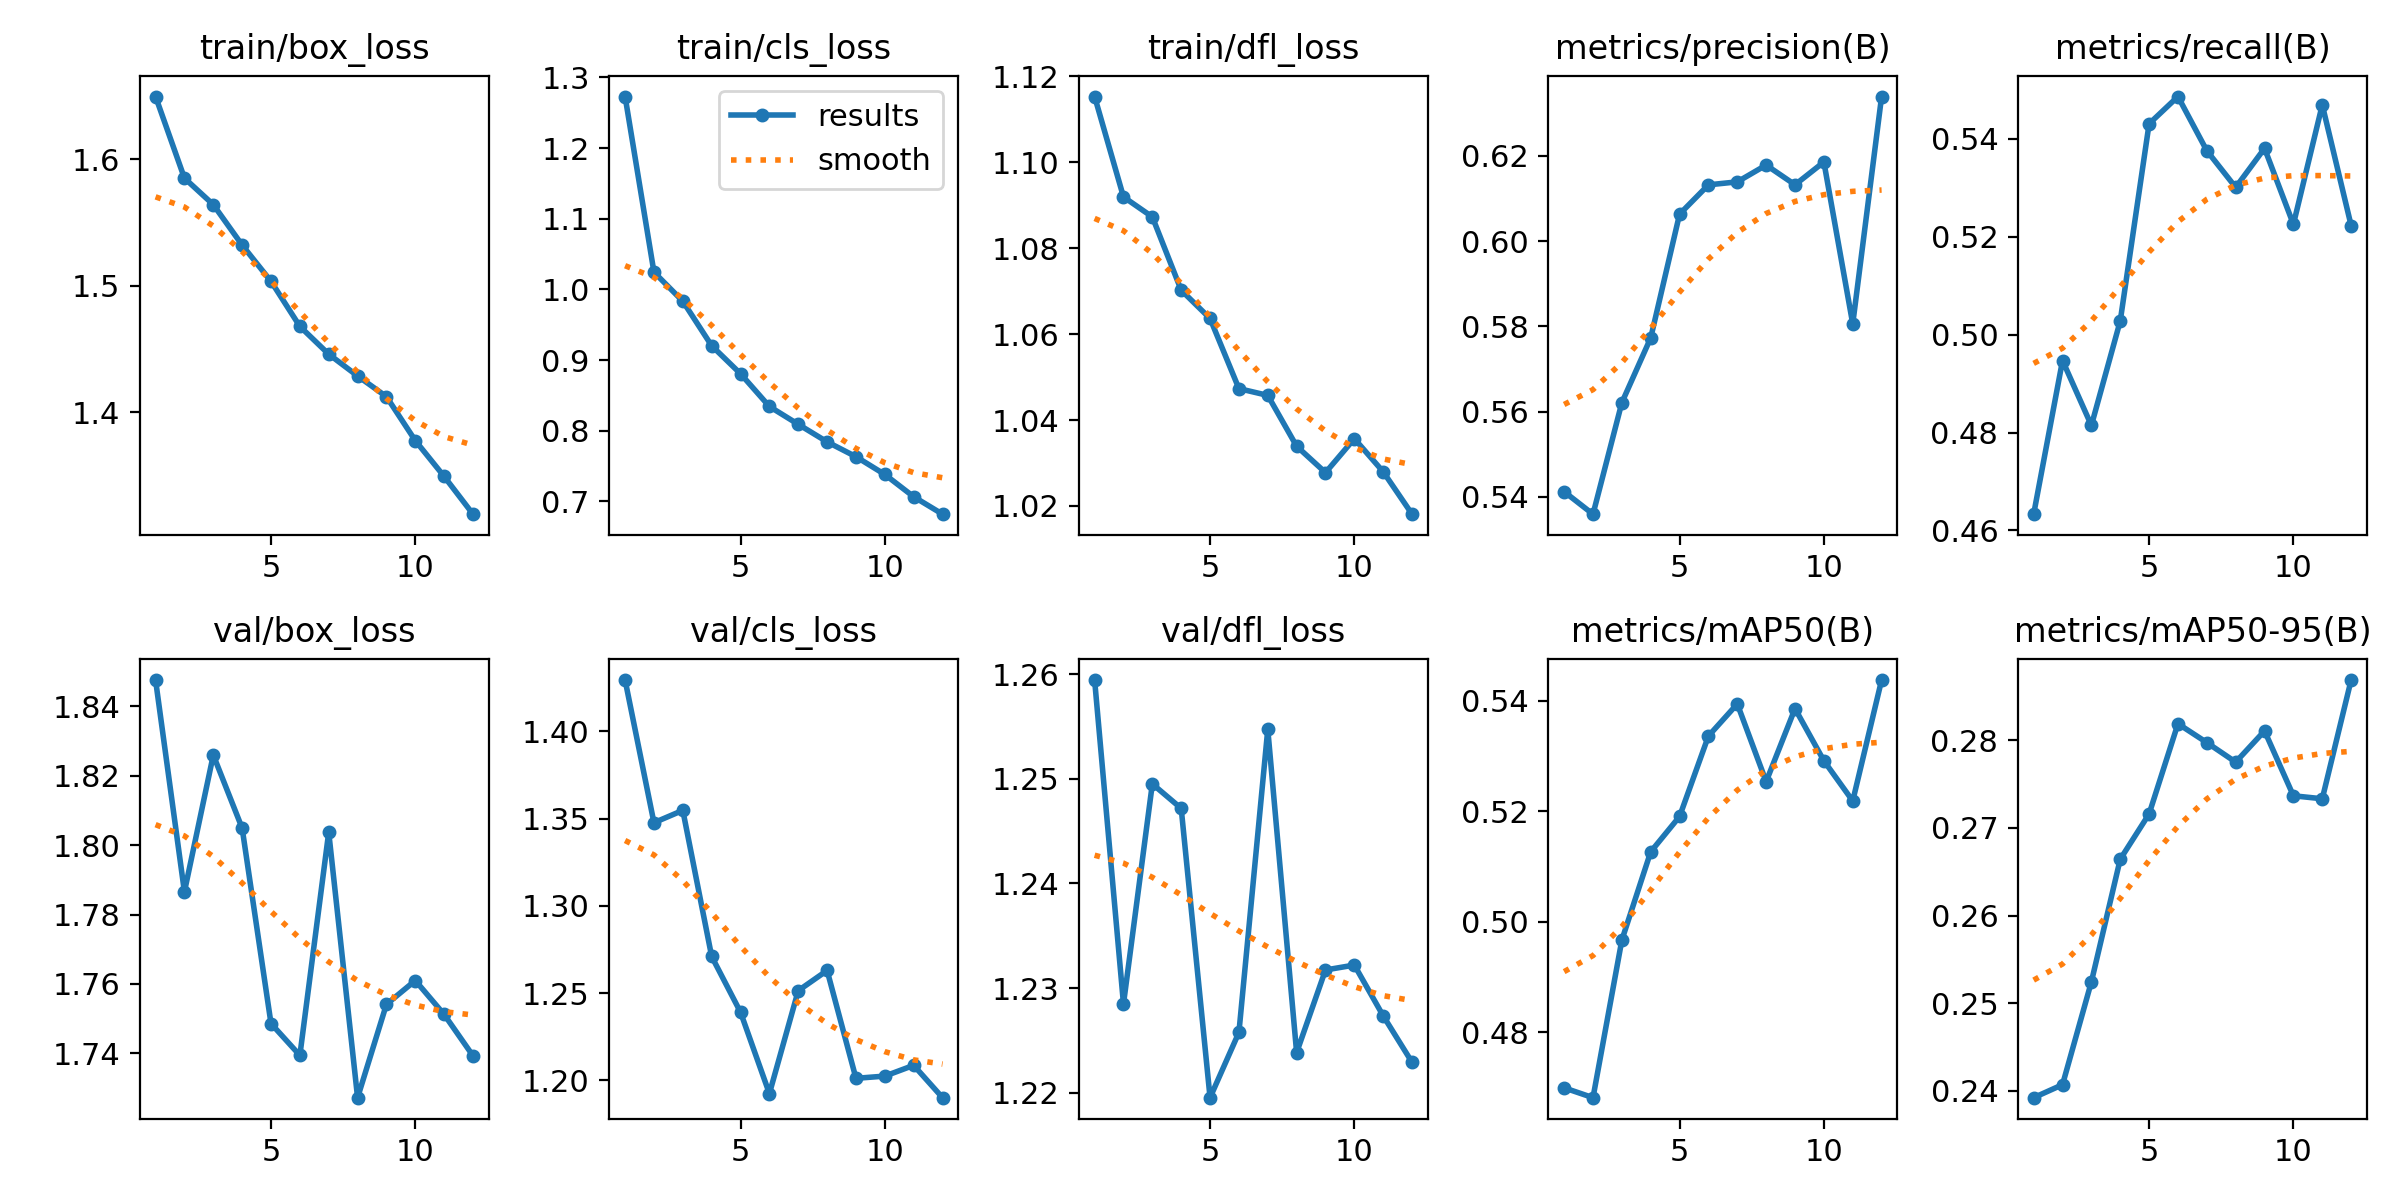

Values plotted in this chart, from the file beside it:
epoch, time, train/box_loss, train/cls_loss, train/dfl_loss, metrics/precision(B), metrics/recall(B), metrics/mAP50(B), metrics/mAP50-95(B), val/box_loss, val/cls_loss, val/dfl_loss, lr/pg0, lr/pg1, lr/pg2
1, 158.1, 1.649, 1.273, 1.115, 0.5412, 0.4633, 0.4699, 0.2392, 1.848, 1.429, 1.259, 0.0002766, 0.0002766, 0.0002766
2, 309.7, 1.585, 1.024, 1.092, 0.536, 0.4947, 0.4681, 0.2407, 1.787, 1.348, 1.228, 0.0005086, 0.0005086, 0.0005086
3, 466.3, 1.564, 0.9832, 1.087, 0.5621, 0.4815, 0.4967, 0.2524, 1.826, 1.355, 1.25, 0.0006947, 0.0006947, 0.0006947
4, 622.9, 1.532, 0.9203, 1.07, 0.5773, 0.5028, 0.5127, 0.2664, 1.805, 1.271, 1.247, 0.0006268, 0.0006268, 0.0006268
5, 779.4, 1.503, 0.8806, 1.064, 0.6064, 0.5431, 0.5191, 0.2716, 1.749, 1.239, 1.22, 0.0005581, 0.0005581, 0.0005581
6, 936.4, 1.468, 0.8343, 1.047, 0.6132, 0.5486, 0.5336, 0.2819, 1.739, 1.192, 1.226, 0.0004894, 0.0004894, 0.0004894
7, 1093, 1.446, 0.8091, 1.046, 0.6139, 0.5376, 0.5394, 0.2797, 1.804, 1.251, 1.255, 0.0004207, 0.0004207, 0.0004207
8, 1247, 1.429, 0.7843, 1.034, 0.6179, 0.5301, 0.5254, 0.2775, 1.727, 1.263, 1.224, 0.0003519, 0.0003519, 0.0003519
9, 1398, 1.412, 0.7633, 1.028, 0.6132, 0.5381, 0.5386, 0.2811, 1.754, 1.201, 1.232, 0.0002832, 0.0002832, 0.0002832
10, 1544, 1.378, 0.7381, 1.036, 0.6186, 0.5225, 0.5291, 0.2737, 1.761, 1.202, 1.232, 0.0002145, 0.0002145, 0.0002145
11, 1689, 1.349, 0.7066, 1.028, 0.5806, 0.547, 0.5219, 0.2733, 1.751, 1.209, 1.227, 0.0001458, 0.0001458, 0.0001458
12, 1834, 1.32, 0.6819, 1.018, 0.634, 0.5223, 0.5437, 0.2869, 1.739, 1.19, 1.223, 7.70525e-05, 7.70525e-05, 7.70525e-05
